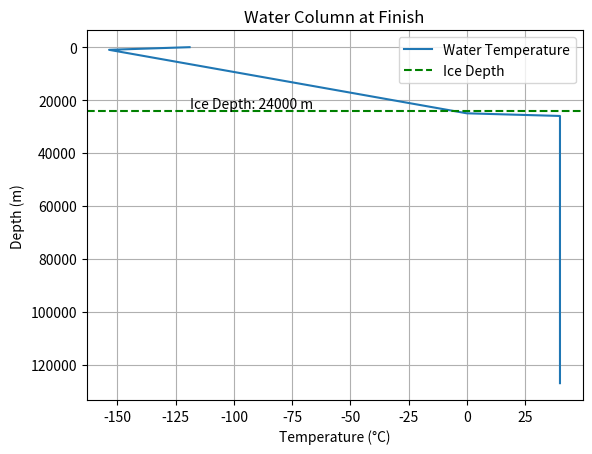

Recreate this plot in Python.
import numpy as np
import matplotlib.pyplot as plt


def run_simulation(
    spatial_resolution=1000,
    days=1000,
    time_steps_per_week=7,
    convergence_threshold=1e-7,
    geothermal_heat_flux=1,
    love_number=0.15,
    tidal_heating_coefficient=0.01,
    depth=127000.0,
    ice_depth=25000.0,
    record=False,
    frame_interval=50,
):
    """Run the Europa ocean model simulation.

    Parameters match the variables from the original script. The function
    returns the temperature profile, corresponding depth points, the
    highest extent of ice reached during the run and a list of frames for
    animation when ``record`` is ``True``.
    """
    # Physical constants
    kappa = 1e-6  # Thermal diffusivity of water (in m^2/s)
    latent_heat_fusion = 334000  # Latent heat of fusion for ice-water transition (J/kg)
    sigma = 5.67e-8  # Stefan-Boltzmann constant (W/m^2/K^4)
    g = 1.315  # Gravity (m/s^2)
    albedo = 0.64
    solar_radiation_flux = 50

    num_points = int(depth / spatial_resolution) + 1
    days_per_week = 7
    total_time_steps = days * time_steps_per_week
    dt = 1 / (time_steps_per_week * days_per_week)
    dx = depth / (num_points - 1)
    highest_ice_extent = 0

    def get_mixing_coefficient(dTdz, background_kappa):
        alpha = 2e-5  # Thermal expansion coefficient of water (1/°C)
        Ri = g / (alpha * background_kappa) * np.abs(dTdz)
        Ri_crit = 0.65  # Critical Richardson number
        return np.where(Ri < Ri_crit, background_kappa * (1 - Ri / Ri_crit) ** 2, background_kappa * 1e-3)

    # Initial conditions
    depth_points = np.linspace(0, depth, num_points)
    initial_temp = np.where(
        depth_points <= ice_depth,
        0 + -160 * (1 - depth_points[:num_points] / ice_depth),
        40,
    )

    temperature = initial_temp.copy()
    prev_temperature = temperature.copy()
    percent_complete = 0
    frames = []

    print("Simulation Progress:")
    for t in range(1, total_time_steps):
        temperature[-1] += geothermal_heat_flux * dt  # Geothermal heating at base

        # Radiative heat loss from surface to space
        surface_flux = sigma * (temperature[0] + 273.15) ** 4
        surface_flux -= (solar_radiation_flux * albedo)
        temperature[0] -= surface_flux * dt

        # Compute temperature gradient
        dTdz = np.gradient(temperature, dx)

        # Calculate tidal heating
        tidal_heating_flux = tidal_heating_coefficient * (1 / love_number) * (dTdz ** 2)

        # Update temperature with tidal heating
        temperature += tidal_heating_flux * dt

        # Compute heat diffusion
        d2Tdx2 = np.gradient(dTdz, dx)

        # Compute heat diffusion in ice layer
        ice_indices = np.where(temperature <= 0)[0]
        if len(ice_indices) > 0:
            d2Tdx2_ice = np.gradient(dTdz[ice_indices], dx)
            mixing_coeff_ice = get_mixing_coefficient(dTdz[ice_indices], kappa)
            temperature[ice_indices] += mixing_coeff_ice * dt * d2Tdx2_ice

        # Apply temperature-dependent mixing
        mixing_coeff = get_mixing_coefficient(dTdz, kappa)
        temperature += mixing_coeff * dt * d2Tdx2

        # Implement convection for unstable water columns
        if t > 1 and np.any(dTdz < 0):
            unstable_indices = np.where((dTdz < 0) & (temperature > 0))[0]
            for idx in unstable_indices:
                if idx > 0:
                    temperature[idx:] = temperature[idx]

        # Calculate melting/freezing at ice-ocean interface
        ice_surface_temp = temperature[-1]
        ice_melting_rate = latent_heat_fusion / (depth * latent_heat_fusion) * (
            ice_surface_temp - 0) * dt
        temperature[-1] = max(0, temperature[-1] - ice_melting_rate)

        # Update deepest 0°C water
        if len(ice_indices) > 0:
            highest_ice_extent = max(highest_ice_extent, depth_points[ice_indices[-1]])

        # Check for equilibrium
        change_in_temperature = np.max(np.abs(temperature - prev_temperature))
        if change_in_temperature < convergence_threshold:
            print("Equilibrium reached. Stopping simulation.")
            break

        prev_temperature = temperature.copy()

        progress = (t / total_time_steps) * 100
        if progress >= percent_complete:
            print(f"{percent_complete:.0f}% complete")
            percent_complete += 1

        if record and t % frame_interval == 0:
            frames.append(temperature.copy())
    if record:
        frames.append(temperature.copy())

    return temperature, depth_points, highest_ice_extent, frames


def plot_profile(temperature, depth_points, highest_ice_extent):
    """Plot the final water column profile."""
    fig, ax = plt.subplots()
    ax.plot(temperature, depth_points, label="Water Temperature")
    ax.set_xlabel("Temperature (°C)")
    ax.set_ylabel("Depth (m)")
    ax.set_title("Water Column at Finish")
    ax.axhline(y=highest_ice_extent, color="g", linestyle="--", label="Ice Depth")
    ax.text(temperature[0], highest_ice_extent,
            f"Ice Depth: {highest_ice_extent:.0f} m",
            verticalalignment="bottom")
    ax.invert_yaxis()
    ax.legend()
    ax.grid(True)
    return fig


if __name__ == "__main__":
    temp, depth_pts, ice_extent, _ = run_simulation()
    fig = plot_profile(temp, depth_pts, ice_extent)
    plt.show()
